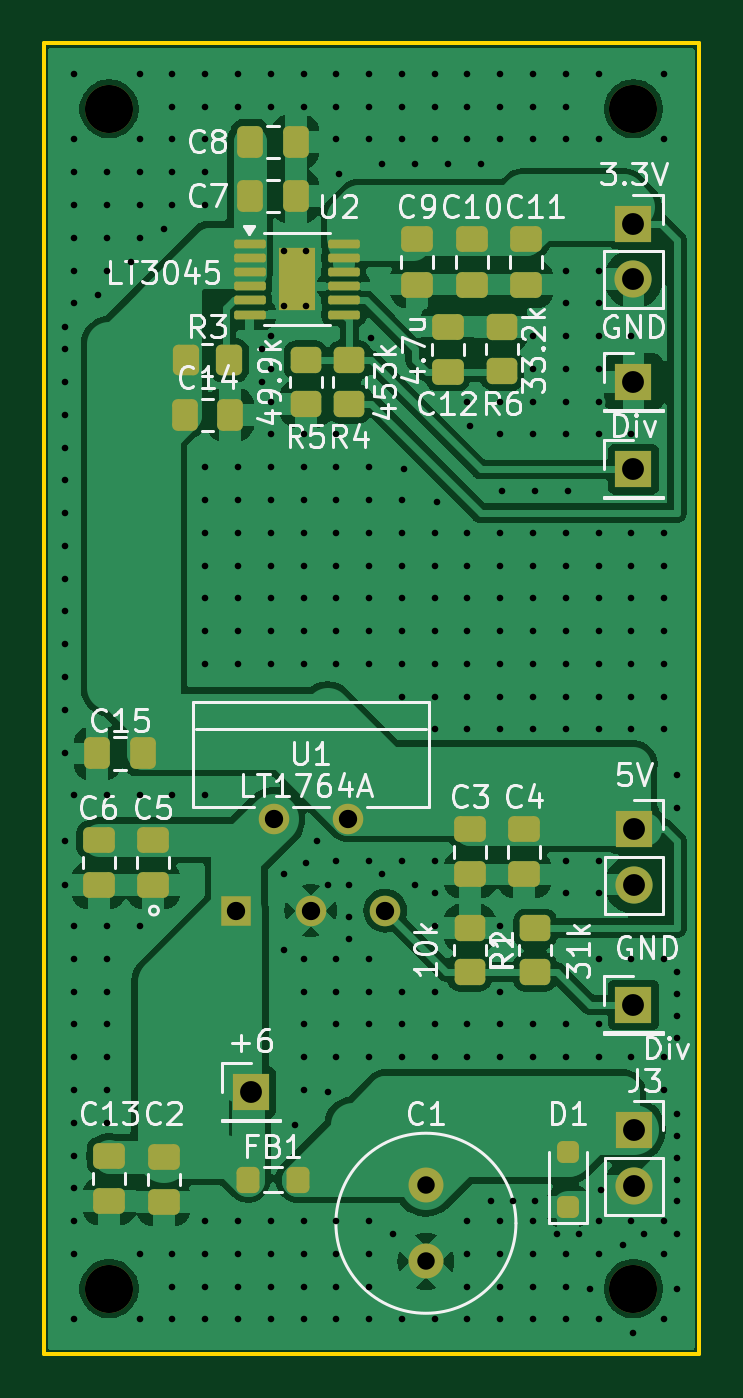
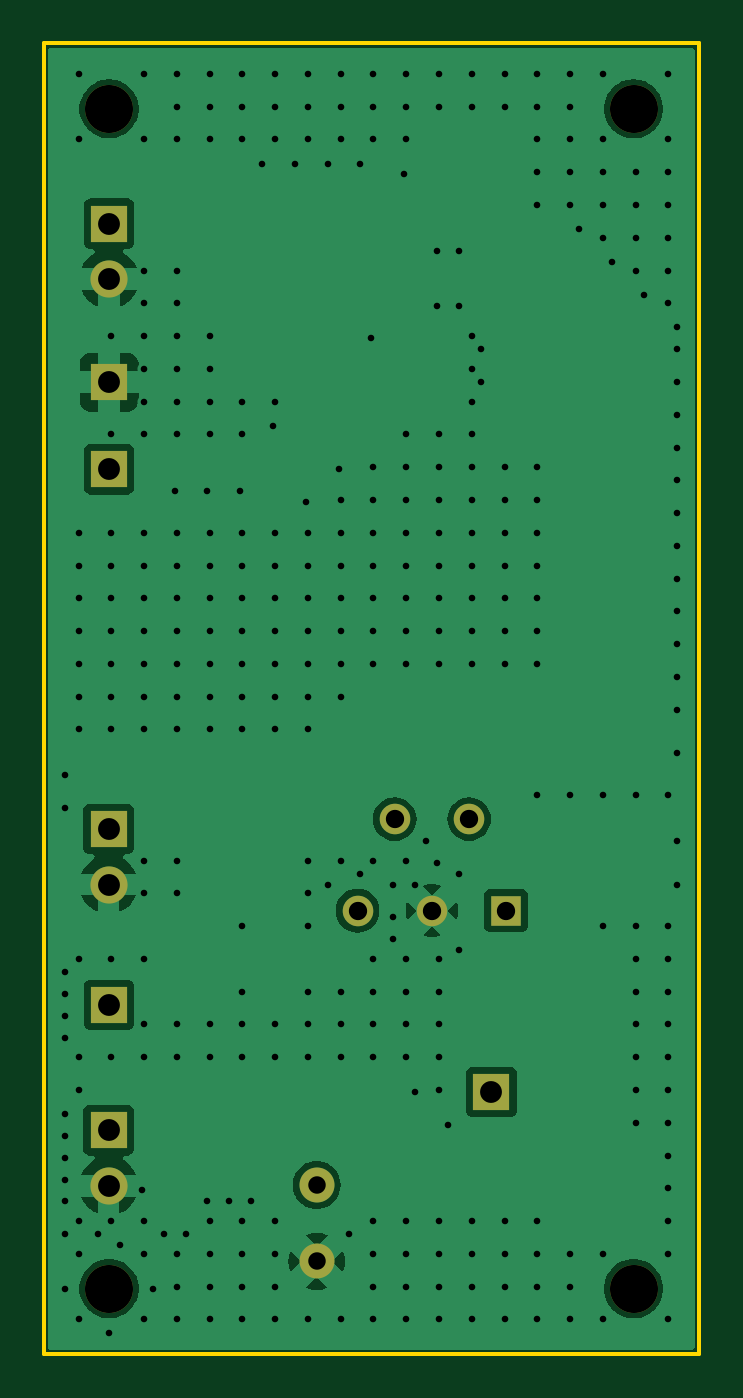
Circuit board: 9 layer files. Board 30.0 x 60.0 mm.
- bottom_copper: Power Supply-B_Cu.gbr (53655 bytes)
- bottom_mask: Power Supply-B_Mask.gbr (1435 bytes)
- bottom_silk: Power Supply-B_Silks.gbr (1013 bytes)
- outline: Power Supply-Edge_Cuts.gbr (612 bytes)
- top_copper: Power Supply-F_Cu.gbr (103825 bytes)
- top_mask: Power Supply-F_Mask.gbr (4981 bytes)
- top_silk: Power Supply-F_Silks.gbr (64130 bytes)
- drill: Power Supply-NPTH.drl (387 bytes)
- drill: Power Supply-PTH.drl (5957 bytes)

=== bottom_copper: Power Supply-B_Cu.gbr (53655 bytes, source omitted) ===
=== bottom_mask: Power Supply-B_Mask.gbr ===
%TF.GenerationSoftware,KiCad,Pcbnew,8.0.2*%
%TF.CreationDate,2024-06-04T16:14:45-04:00*%
%TF.ProjectId,Power Supply,506f7765-7220-4537-9570-706c792e6b69,rev?*%
%TF.SameCoordinates,Original*%
%TF.FileFunction,Soldermask,Bot*%
%TF.FilePolarity,Negative*%
%FSLAX46Y46*%
G04 Gerber Fmt 4.6, Leading zero omitted, Abs format (unit mm)*
G04 Created by KiCad (PCBNEW 8.0.2) date 2024-06-04 16:14:45*
%MOMM*%
%LPD*%
G01*
G04 APERTURE LIST*
%ADD10C,2.200000*%
%ADD11C,1.600000*%
%ADD12R,1.700000X1.700000*%
%ADD13O,1.700000X1.700000*%
%ADD14C,1.397000*%
%ADD15R,1.397000X1.397000*%
G04 APERTURE END LIST*
D10*
%TO.C,H3*%
X142000000Y-115500000D03*
%TD*%
D11*
%TO.C,C1*%
X156500000Y-114250000D03*
X156500000Y-110750000D03*
%TD*%
D12*
%TO.C,Div*%
X166000000Y-102500000D03*
%TD*%
D10*
%TO.C,H4*%
X166000000Y-115500000D03*
%TD*%
D13*
%TO.C,5V*%
X166025000Y-97000000D03*
D12*
X166025000Y-94460000D03*
%TD*%
D13*
%TO.C,J3*%
X166025000Y-110790000D03*
D12*
X166025000Y-108250000D03*
%TD*%
%TO.C,Div*%
X166000000Y-78000000D03*
%TD*%
D13*
%TO.C,3.3V*%
X166000000Y-69290000D03*
D12*
X166000000Y-66750000D03*
%TD*%
D10*
%TO.C,H1*%
X142000000Y-61500000D03*
%TD*%
D14*
%TO.C,U1*%
X154630400Y-98191000D03*
X152928600Y-94000000D03*
X151226800Y-98191000D03*
X149525000Y-94000000D03*
D15*
X147823200Y-98191000D03*
%TD*%
D10*
%TO.C,H2*%
X166000000Y-61500000D03*
%TD*%
D12*
%TO.C,+6*%
X148500000Y-106500000D03*
%TD*%
%TO.C,GND*%
X166000000Y-74000000D03*
%TD*%
M02*

=== bottom_silk: Power Supply-B_Silks.gbr ===
%TF.GenerationSoftware,KiCad,Pcbnew,8.0.2*%
%TF.CreationDate,2024-06-04T16:14:45-04:00*%
%TF.ProjectId,Power Supply,506f7765-7220-4537-9570-706c792e6b69,rev?*%
%TF.SameCoordinates,Original*%
%TF.FileFunction,Legend,Bot*%
%TF.FilePolarity,Positive*%
%FSLAX46Y46*%
G04 Gerber Fmt 4.6, Leading zero omitted, Abs format (unit mm)*
G04 Created by KiCad (PCBNEW 8.0.2) date 2024-06-04 16:14:45*
%MOMM*%
%LPD*%
G01*
G04 APERTURE LIST*
%ADD10C,0.350000*%
G04 APERTURE END LIST*
D10*
X142000000Y-115500000D03*
X156500000Y-114250000D03*
X156500000Y-110750000D03*
X166000000Y-102500000D03*
X166000000Y-115500000D03*
X166025000Y-97000000D03*
X166025000Y-94460000D03*
X166025000Y-110790000D03*
X166025000Y-108250000D03*
X166000000Y-78000000D03*
X166000000Y-69290000D03*
X166000000Y-66750000D03*
X142000000Y-61500000D03*
X154630400Y-98191000D03*
X152928600Y-94000000D03*
X151226800Y-98191000D03*
X149525000Y-94000000D03*
X147823200Y-98191000D03*
X166000000Y-61500000D03*
X148500000Y-106500000D03*
X166000000Y-74000000D03*
M02*

=== outline: Power Supply-Edge_Cuts.gbr ===
%TF.GenerationSoftware,KiCad,Pcbnew,8.0.2*%
%TF.CreationDate,2024-06-04T16:14:45-04:00*%
%TF.ProjectId,Power Supply,506f7765-7220-4537-9570-706c792e6b69,rev?*%
%TF.SameCoordinates,Original*%
%TF.FileFunction,Profile,NP*%
%FSLAX46Y46*%
G04 Gerber Fmt 4.6, Leading zero omitted, Abs format (unit mm)*
G04 Created by KiCad (PCBNEW 8.0.2) date 2024-06-04 16:14:45*
%MOMM*%
%LPD*%
G01*
G04 APERTURE LIST*
%TA.AperFunction,Profile*%
%ADD10C,0.200000*%
%TD*%
G04 APERTURE END LIST*
D10*
X139000000Y-58500000D02*
X169000000Y-58500000D01*
X169000000Y-118500000D01*
X139000000Y-118500000D01*
X139000000Y-58500000D01*
M02*

=== top_copper: Power Supply-F_Cu.gbr (103825 bytes, source omitted) ===
=== top_mask: Power Supply-F_Mask.gbr ===
%TF.GenerationSoftware,KiCad,Pcbnew,8.0.2*%
%TF.CreationDate,2024-06-04T16:14:45-04:00*%
%TF.ProjectId,Power Supply,506f7765-7220-4537-9570-706c792e6b69,rev?*%
%TF.SameCoordinates,Original*%
%TF.FileFunction,Soldermask,Top*%
%TF.FilePolarity,Negative*%
%FSLAX46Y46*%
G04 Gerber Fmt 4.6, Leading zero omitted, Abs format (unit mm)*
G04 Created by KiCad (PCBNEW 8.0.2) date 2024-06-04 16:14:45*
%MOMM*%
%LPD*%
G01*
G04 APERTURE LIST*
G04 Aperture macros list*
%AMRoundRect*
0 Rectangle with rounded corners*
0 $1 Rounding radius*
0 $2 $3 $4 $5 $6 $7 $8 $9 X,Y pos of 4 corners*
0 Add a 4 corners polygon primitive as box body*
4,1,4,$2,$3,$4,$5,$6,$7,$8,$9,$2,$3,0*
0 Add four circle primitives for the rounded corners*
1,1,$1+$1,$2,$3*
1,1,$1+$1,$4,$5*
1,1,$1+$1,$6,$7*
1,1,$1+$1,$8,$9*
0 Add four rect primitives between the rounded corners*
20,1,$1+$1,$2,$3,$4,$5,0*
20,1,$1+$1,$4,$5,$6,$7,0*
20,1,$1+$1,$6,$7,$8,$9,0*
20,1,$1+$1,$8,$9,$2,$3,0*%
G04 Aperture macros list end*
%ADD10RoundRect,0.250000X-0.337500X-0.475000X0.337500X-0.475000X0.337500X0.475000X-0.337500X0.475000X0*%
%ADD11RoundRect,0.250000X-0.475000X0.337500X-0.475000X-0.337500X0.475000X-0.337500X0.475000X0.337500X0*%
%ADD12RoundRect,0.250000X-0.450000X0.350000X-0.450000X-0.350000X0.450000X-0.350000X0.450000X0.350000X0*%
%ADD13C,2.200000*%
%ADD14C,1.600000*%
%ADD15RoundRect,0.250000X-0.350000X-0.450000X0.350000X-0.450000X0.350000X0.450000X-0.350000X0.450000X0*%
%ADD16R,1.700000X1.700000*%
%ADD17RoundRect,0.250000X0.450000X-0.350000X0.450000X0.350000X-0.450000X0.350000X-0.450000X-0.350000X0*%
%ADD18O,1.700000X1.700000*%
%ADD19RoundRect,0.250000X0.337500X0.475000X-0.337500X0.475000X-0.337500X-0.475000X0.337500X-0.475000X0*%
%ADD20RoundRect,0.250000X0.475000X-0.337500X0.475000X0.337500X-0.475000X0.337500X-0.475000X-0.337500X0*%
%ADD21RoundRect,0.250000X0.250000X-0.250000X0.250000X0.250000X-0.250000X0.250000X-0.250000X-0.250000X0*%
%ADD22C,1.397000*%
%ADD23R,1.397000X1.397000*%
%ADD24R,1.650000X2.850000*%
%ADD25RoundRect,0.100000X-0.625000X-0.100000X0.625000X-0.100000X0.625000X0.100000X-0.625000X0.100000X0*%
%ADD26RoundRect,0.250000X0.275000X0.350000X-0.275000X0.350000X-0.275000X-0.350000X0.275000X-0.350000X0*%
G04 APERTURE END LIST*
D10*
%TO.C,C14*%
X147537500Y-75500000D03*
X145462500Y-75500000D03*
%TD*%
D11*
%TO.C,C3*%
X158525000Y-96537500D03*
X158525000Y-94462500D03*
%TD*%
%TO.C,C13*%
X142000000Y-111500000D03*
X142000000Y-109425000D03*
%TD*%
%TO.C,C10*%
X158590000Y-69537500D03*
X158590000Y-67462500D03*
%TD*%
D12*
%TO.C,R1*%
X161500000Y-101000000D03*
X161500000Y-99000000D03*
%TD*%
D13*
%TO.C,H3*%
X142000000Y-115500000D03*
%TD*%
D14*
%TO.C,C1*%
X156500000Y-114250000D03*
X156500000Y-110750000D03*
%TD*%
D15*
%TO.C,R3*%
X147500000Y-73000000D03*
X145500000Y-73000000D03*
%TD*%
D16*
%TO.C,Div*%
X166000000Y-102500000D03*
%TD*%
D13*
%TO.C,H4*%
X166000000Y-115500000D03*
%TD*%
D11*
%TO.C,C5*%
X144025000Y-97037500D03*
X144025000Y-94962500D03*
%TD*%
%TO.C,C6*%
X141525000Y-97037500D03*
X141525000Y-94962500D03*
%TD*%
D12*
%TO.C,R5*%
X151000000Y-75000000D03*
X151000000Y-73000000D03*
%TD*%
D17*
%TO.C,R6*%
X160000000Y-71500000D03*
X160000000Y-73500000D03*
%TD*%
D10*
%TO.C,C8*%
X150537500Y-63000000D03*
X148462500Y-63000000D03*
%TD*%
%TO.C,C7*%
X150537500Y-65500000D03*
X148462500Y-65500000D03*
%TD*%
D18*
%TO.C,5V*%
X166025000Y-97000000D03*
D16*
X166025000Y-94460000D03*
%TD*%
D19*
%TO.C,C15*%
X141462500Y-91000000D03*
X143537500Y-91000000D03*
%TD*%
D11*
%TO.C,C2*%
X144500000Y-111537500D03*
X144500000Y-109462500D03*
%TD*%
D18*
%TO.C,J3*%
X166025000Y-110790000D03*
D16*
X166025000Y-108250000D03*
%TD*%
%TO.C,Div*%
X166000000Y-78000000D03*
%TD*%
D18*
%TO.C,3.3V*%
X166000000Y-69290000D03*
D16*
X166000000Y-66750000D03*
%TD*%
D20*
%TO.C,C12*%
X157500000Y-71462500D03*
X157500000Y-73537500D03*
%TD*%
D13*
%TO.C,H1*%
X142000000Y-61500000D03*
%TD*%
D17*
%TO.C,R2*%
X158500000Y-99000000D03*
X158500000Y-101000000D03*
%TD*%
%TO.C,R4*%
X153000000Y-73000000D03*
X153000000Y-75000000D03*
%TD*%
D21*
%TO.C,D1*%
X163000000Y-109250000D03*
X163000000Y-111750000D03*
%TD*%
D22*
%TO.C,U1*%
X154630400Y-98191000D03*
X152928600Y-94000000D03*
X151226800Y-98191000D03*
X149525000Y-94000000D03*
D23*
X147823200Y-98191000D03*
%TD*%
D11*
%TO.C,C11*%
X161090000Y-69537500D03*
X161090000Y-67462500D03*
%TD*%
D24*
%TO.C,U2*%
X150590000Y-69290000D03*
D25*
X152740000Y-67665000D03*
X152740000Y-68315000D03*
X152740000Y-68965000D03*
X152740000Y-69615000D03*
X152740000Y-70265000D03*
X152740000Y-70915000D03*
X148440000Y-70915000D03*
X148440000Y-70265000D03*
X148440000Y-69615000D03*
X148440000Y-68965000D03*
X148440000Y-68315000D03*
X148440000Y-67665000D03*
%TD*%
D13*
%TO.C,H2*%
X166000000Y-61500000D03*
%TD*%
D16*
%TO.C,+6*%
X148500000Y-106500000D03*
%TD*%
%TO.C,GND*%
X166000000Y-74000000D03*
%TD*%
D26*
%TO.C,FB1*%
X148350000Y-110500000D03*
X150650000Y-110500000D03*
%TD*%
D11*
%TO.C,C4*%
X161000000Y-96537500D03*
X161000000Y-94462500D03*
%TD*%
%TO.C,C9*%
X156090000Y-69537500D03*
X156090000Y-67462500D03*
%TD*%
M02*

=== top_silk: Power Supply-F_Silks.gbr (64130 bytes, source omitted) ===
=== drill: Power Supply-NPTH.drl ===
M48
; DRILL file {KiCad 8.0.2} date 2024-06-04T16:14:45-0400
; FORMAT={-:-/ absolute / metric / decimal}
; #@! TF.CreationDate,2024-06-04T16:14:45-04:00
; #@! TF.GenerationSoftware,Kicad,Pcbnew,8.0.2
; #@! TF.FileFunction,NonPlated,1,2,NPTH
FMAT,2
METRIC
; #@! TA.AperFunction,NonPlated,NPTH,ComponentDrill
T1C2.200
%
G90
G05
T1
X142.0Y-61.5
X142.0Y-115.5
X166.0Y-61.5
X166.0Y-115.5
M30

=== drill: Power Supply-PTH.drl (5957 bytes, source omitted) ===
